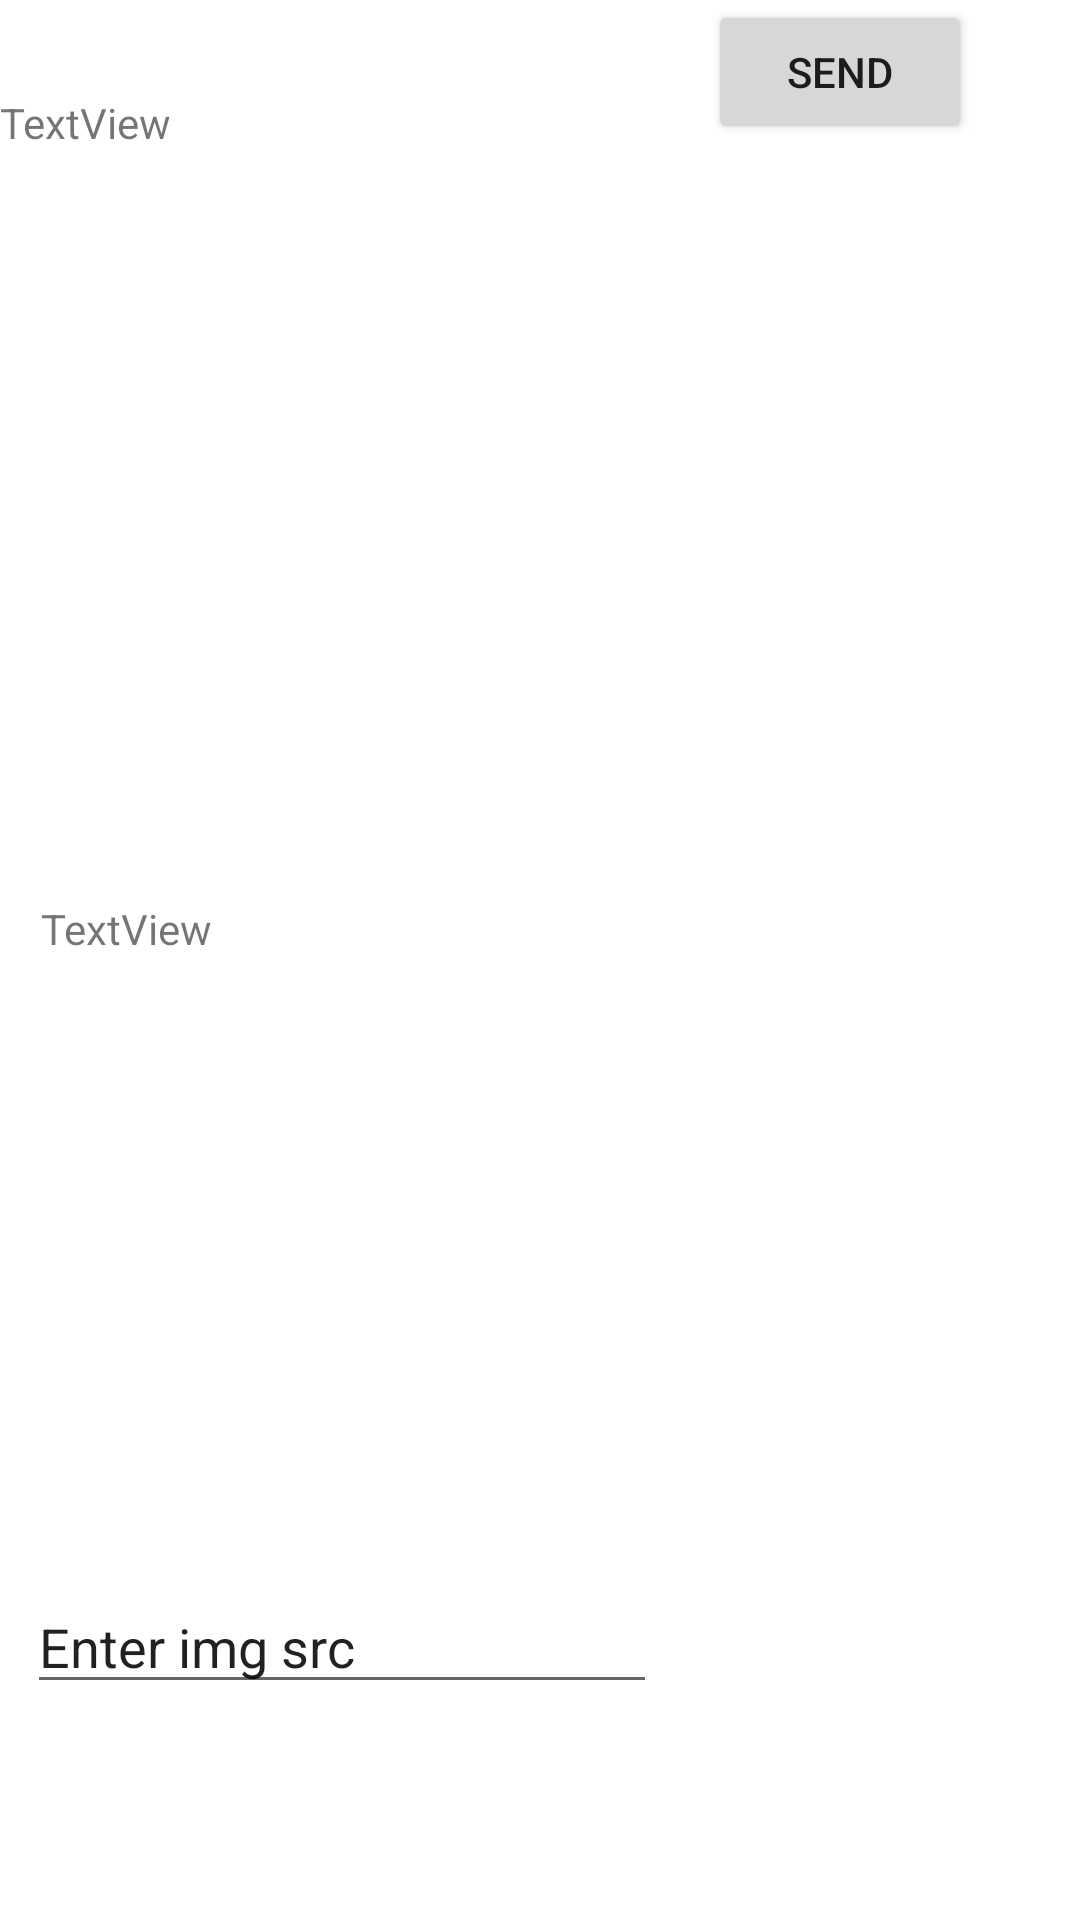

Reconstruct the res/layout file that produces this screen, plus the resources it refers to.
<!-- AndroidManifest.xml: application theme Theme.Emoji_chat -->
<!-- res/layout/activity_chat.xml -->
<?xml version="1.0" encoding="utf-8"?>
<androidx.constraintlayout.widget.ConstraintLayout xmlns:android="http://schemas.android.com/apk/res/android"
    xmlns:app="http://schemas.android.com/apk/res-auto"
    xmlns:tools="http://schemas.android.com/tools"
    android:layout_width="match_parent"
    android:layout_height="match_parent"
    tools:context=".activities.ChatActivity">

    <TextView
        android:id="@+id/sender_text_view"
        android:layout_width="360dp"
        android:layout_height="208dp"
        android:text="TextView"
        app:layout_constraintBottom_toTopOf="@+id/enter_text_message_edit_text_view"
        app:layout_constraintEnd_toEndOf="parent"
        app:layout_constraintHorizontal_bias="0.49"
        app:layout_constraintStart_toStartOf="parent"
        app:layout_constraintTop_toTopOf="parent"
        app:layout_constraintVertical_bias="0.098" />

    <EditText
        android:id="@+id/enter_text_message_edit_text_view"
        android:layout_width="wrap_content"
        android:layout_height="wrap_content"
        android:layout_marginBottom="72dp"
        android:ems="10"
        android:inputType="textPersonName"
        android:text="@string/enter_text_message_text_view"
        app:layout_constraintBottom_toBottomOf="parent"
        app:layout_constraintEnd_toStartOf="@+id/send_text_button"
        app:layout_constraintHorizontal_bias="0.342"
        app:layout_constraintStart_toStartOf="parent" />

    <Button
        android:id="@+id/send_text_button"
        android:layout_width="wrap_content"
        android:layout_height="wrap_content"
        android:layout_marginEnd="36dp"
        android:text="@string/send_text_button"
        app:layout_constraintEnd_toEndOf="parent"
        tools:layout_editor_absoluteY="611dp" />

    <TextView
        android:id="@+id/receiver_text_view"
        android:layout_width="333dp"
        android:layout_height="166dp"
        android:text="TextView"
        app:layout_constraintBottom_toTopOf="@+id/enter_text_message_edit_text_view"
        app:layout_constraintEnd_toEndOf="parent"
        app:layout_constraintStart_toStartOf="parent"
        app:layout_constraintTop_toBottomOf="@+id/sender_text_view" />
</androidx.constraintlayout.widget.ConstraintLayout>
<!-- resources referenced by this layout -->
<resources>
  <string name="enter_text_message_text_view">Enter img src</string>
  <string name="send_text_button">Send</string>
  <style name="Theme.Emoji_chat" parent="Theme.MaterialComponents.DayNight.DarkActionBar">
          
          <item name="colorPrimary">@color/purple_500</item>
          <item name="colorPrimaryVariant">@color/purple_700</item>
          <item name="colorOnPrimary">@color/white</item>
          
          <item name="colorSecondary">@color/teal_200</item>
          <item name="colorSecondaryVariant">@color/teal_700</item>
          <item name="colorOnSecondary">@color/black</item>
          
          <item name="android:statusBarColor" tools:targetApi="l">?attr/colorPrimaryVariant</item>
          
      </style>
  <!-- not gathered from this repository: default colours our renderer supplied (Android Studio template values) -->
  <color name="purple_500">#FF6200EE</color>
  <color name="purple_700">#FF3700B3</color>
  <color name="teal_200">#FF03DAC5</color>
  <color name="teal_700">#FF018786</color>
  <color name="black">#FF000000</color>
  <color name="white">#FFFFFFFF</color>
</resources>
